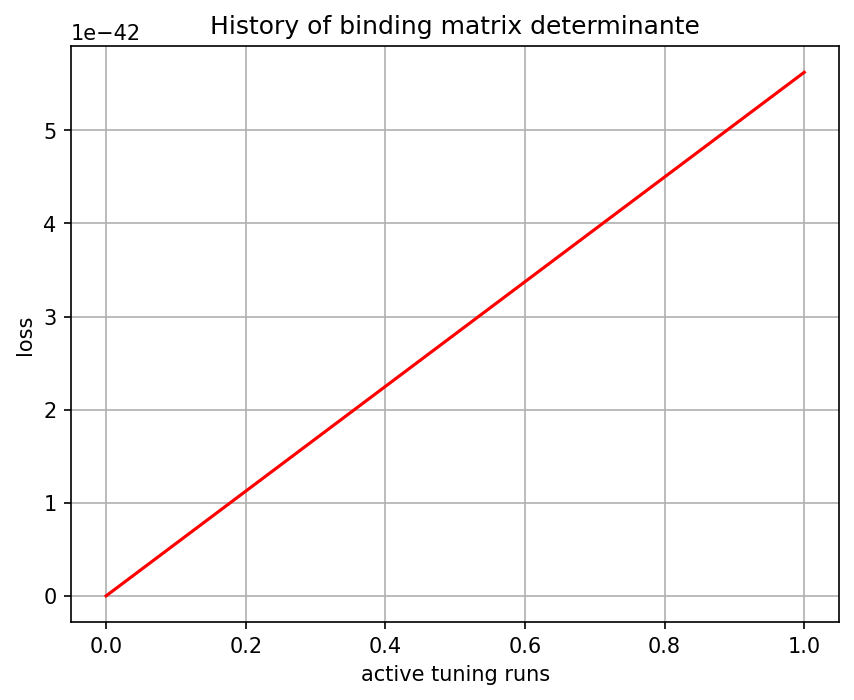

The file beside this chart, header and first rows:
, 0
0, -0.0
1, 5.623e-42
